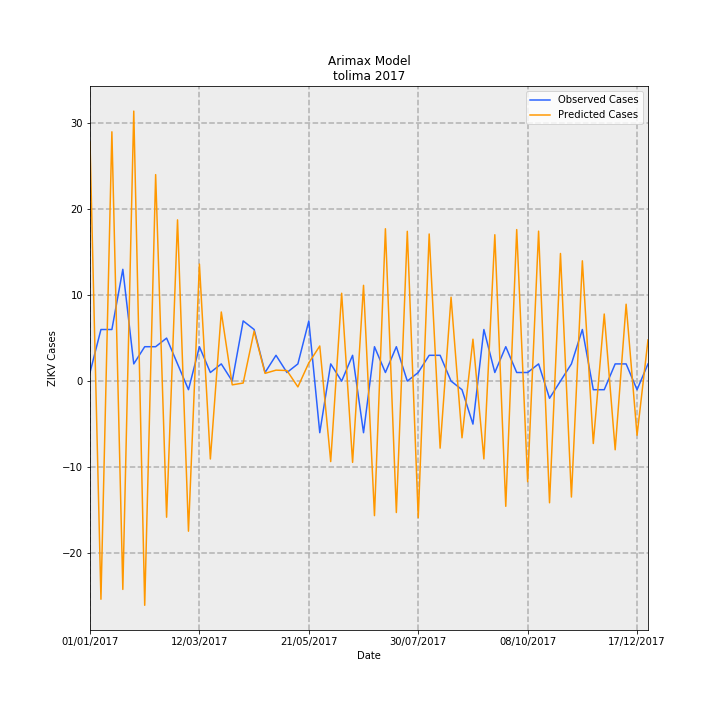

The file beside this chart, header and first rows:
Date, predictions_incidence, observed_incidence, Predicted Cases, Observed Cases, error
01/01/2017, 1.974, 0.07101, 27.8, 1.0, -26.8
08/01/2017, -1.801, 0.4261, -25.37, 6.0, 31.37
15/01/2017, 2.058, 0.4261, 28.99, 6.0, -22.99
22/01/2017, -1.72, 0.9231, -24.22, 13.0, 37.22
29/01/2017, 2.229, 0.142, 31.4, 2.0, -29.4
05/02/2017, -1.851, 0.284, -26.07, 4.0, 30.07
12/02/2017, 1.705, 0.284, 24.01, 4.0, -20.01
19/02/2017, -1.124, 0.355, -15.83, 5.0, 20.83
26/02/2017, 1.331, 0.142, 18.75, 2.0, -16.75
05/03/2017, -1.239, -0.07101, -17.45, -1.0, 16.45
12/03/2017, 0.9664, 0.284, 13.61, 4.0, -9.61
19/03/2017, -0.6433, 0.07101, -9.06, 1.0, 10.06
26/03/2017, 0.5706, 0.142, 8.036, 2.0, -6.036
02/04/2017, -0.0309, 0.0, -0.4352, 0.0, 0.4352
09/04/2017, -0.01593, 0.4971, -0.2243, 7, 7.224
16/04/2017, 0.4126, 0.4261, 5.811, 6.0, 0.1888
23/04/2017, 0.06407, 0.07101, 0.9022, 1.0, 0.09777
30/04/2017, 0.09048, 0.213, 1.274, 3.0, 1.726
07/05/2017, 0.08714, 0.07101, 1.227, 1.0, -0.2272
14/05/2017, -0.04788, 0.142, -0.6743, 2.0, 2.674
21/05/2017, 0.1506, 0.4971, 2.121, 7, 4.879
28/05/2017, 0.2899, -0.4261, 4.083, -6.0, -10.08
04/06/2017, -0.6646, 0.142, -9.36, 2.0, 11.36
11/06/2017, 0.7254, 0.0, 10.22, 0.0, -10.22
18/06/2017, -0.6711, 0.213, -9.45, 3.0, 12.45
25/06/2017, 0.7908, -0.4261, 11.14, -6.0, -17.14
02/07/2017, -1.111, 0.284, -15.64, 4.0, 19.64
09/07/2017, 1.258, 0.07101, 17.72, 1.0, -16.72
16/07/2017, -1.085, 0.284, -15.28, 4.0, 19.28
23/07/2017, 1.237, 0.0, 17.42, 0.0, -17.42
30/07/2017, -1.128, 0.07101, -15.88, 1.0, 16.88
06/08/2017, 1.215, 0.213, 17.11, 3.0, -14.11
13/08/2017, -0.5537, 0.213, -7.797, 3.0, 10.8
20/08/2017, 0.6929, 0.0, 9.758, 0.0, -9.758
27/08/2017, -0.4679, -0.07101, -6.589, -1.0, 5.589
03/09/2017, 0.346, -0.355, 4.872, -5.0, -9.872
10/09/2017, -0.6425, 0.4261, -9.048, 6.0, 15.05
17/09/2017, 1.209, 0.07101, 17.02, 1.0, -16.02
24/09/2017, -1.034, 0.284, -14.56, 4.0, 18.56
01/10/2017, 1.251, 0.07101, 17.62, 1.0, -16.62
08/10/2017, -0.8308, 0.07101, -11.7, 1.0, 12.7
15/10/2017, 1.238, 0.142, 17.44, 2.0, -15.44
22/10/2017, -1.004, -0.142, -14.15, -2.0, 12.15
29/10/2017, 1.054, 0.0, 14.84, 0.0, -14.84
05/11/2017, -0.9573, 0.142, -13.48, 2.0, 15.48
12/11/2017, 0.9932, 0.4261, 13.99, 6.0, -7.988
19/11/2017, -0.5153, -0.07101, -7.256, -1.0, 6.256
26/11/2017, 0.5539, -0.07101, 7.801, -1.0, -8.801
03/12/2017, -0.567, 0.142, -7.985, 2.0, 9.985
10/12/2017, 0.6349, 0.142, 8.94, 2.0, -6.94
17/12/2017, -0.4474, -0.07101, -6.3, -1.0, 5.3
24/12/2017, 0.34, 0.142, 4.788, 2.0, -2.788
